Run: headless pygame with SDL's dummy video driver; simulated clock (each Clock.tick advances the game by its frame time, no real sleeping); random seed 0; keys injected as events and as key.get_pressed() state; no mouse input.
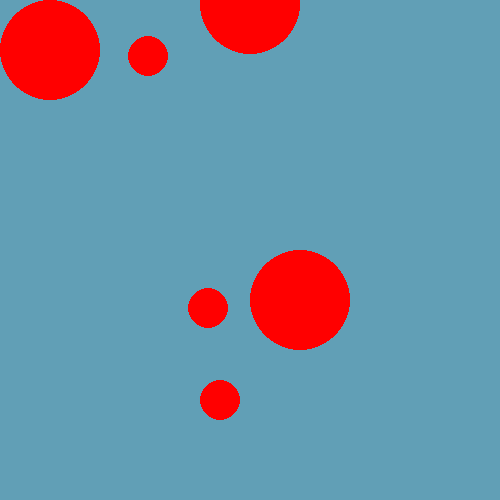
Frame 1 of 4 · flips 1–60 · no input
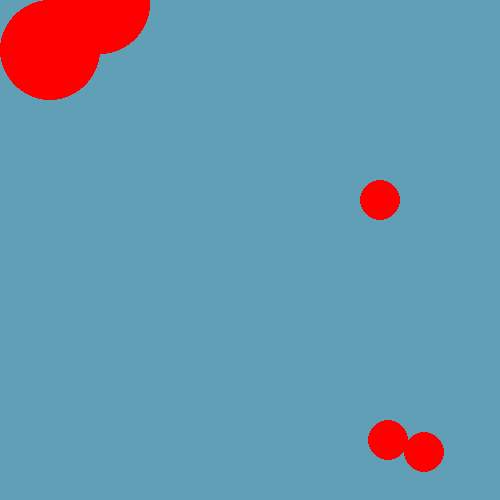
Frame 2 of 4 · flips 61–180 · tapped SPACE, RETURN · held RIGHT (→), D
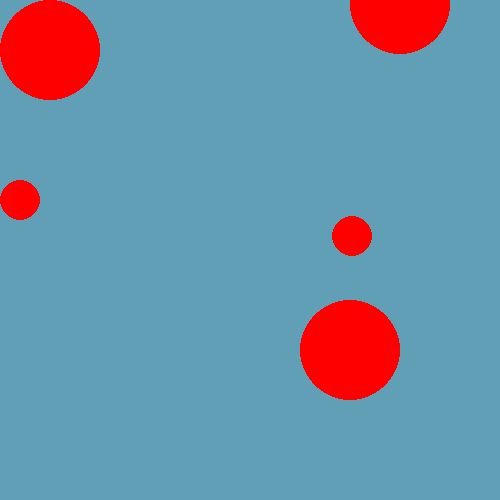
Frame 3 of 4 · flips 181–300 · held DOWN (↓), S
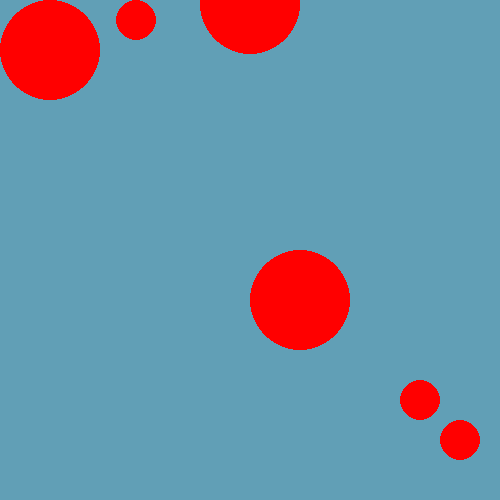
Frame 4 of 4 · flips 301–420 · held LEFT (←), A, UP (↑), W

The pygame program that drew these frames:

import pygame

class Ball(object):
    def __init__(self, x_coord, y_coord, speed, radius):
        self.x_coord = x_coord
        self.y_coord = y_coord
        self.speed_x = speed
        self.speed_y = speed
        self.radius = radius
    def update(self, width, height):
        self.x_coord += self.speed_x
        self.y_coord += self.speed_y
        # fill background color
        if self.x_coord + self.radius > width or self.x_coord - self.radius < 0:
            self.speed_x = self.speed_x * -1
        if self.y_coord + self.radius > height or self.y_coord - self.radius < 0:
            self.speed_y = self.speed_y * -1
    def render(self, screen):
        pygame.draw.circle(screen, (255, 0, 0), (self.x_coord, self.y_coord), self.radius)

def main():
    # declare the size of the canvas
    width = 500
    height = 500
    blue_color = (97, 159, 182)

    # initialize the pygame framework
    pygame.init() #pylint: disable=E1101

    # create screen
    screen = pygame.display.set_mode((width, height))

    # set window caption
    pygame.display.set_caption('Simple Example')

    # create a clock
    clock = pygame.time.Clock()

    ################################
    # PUT INITIALIZATION CODE HERE #
    ################################
    balls = [
        Ball(50, 50, 25, 50),
        Ball(100, 200, 12, 20),
        Ball(50, 50, 30, 50),
        Ball(20, 200, 20, 20),
        Ball(100, 4, 25, 50),
        Ball(100, 200, 18, 20)
        ]

    # game loop
    stop_game = False
    while not stop_game:
        # look through user events fired
        for event in pygame.event.get():
            ################################
            # PUT EVENT HANDLING CODE HERE #
            ################################
            if event.type == pygame.QUIT: #pylint: disable=E1101
                # if they closed the window, set stop_game to True
                # to exit the main loop
                stop_game = True

        #######################################
        # PUT LOGIC TO UPDATE GAME STATE HERE #
        #######################################
        for ball in balls:
            ball.update(width, height)

        screen.fill(blue_color)
        ################################
        # PUT CUSTOM DISPLAY CODE HERE #
        ################################
        for ball in balls:
            ball.render(screen)
        # update the canvas display with the currently drawn frame
        pygame.display.update()

        # tick the clock to enforce a max framerate
        clock.tick(60)

    # quit pygame properly to clean up resources
    pygame.quit()

if __name__ == '__main__':
    main()
